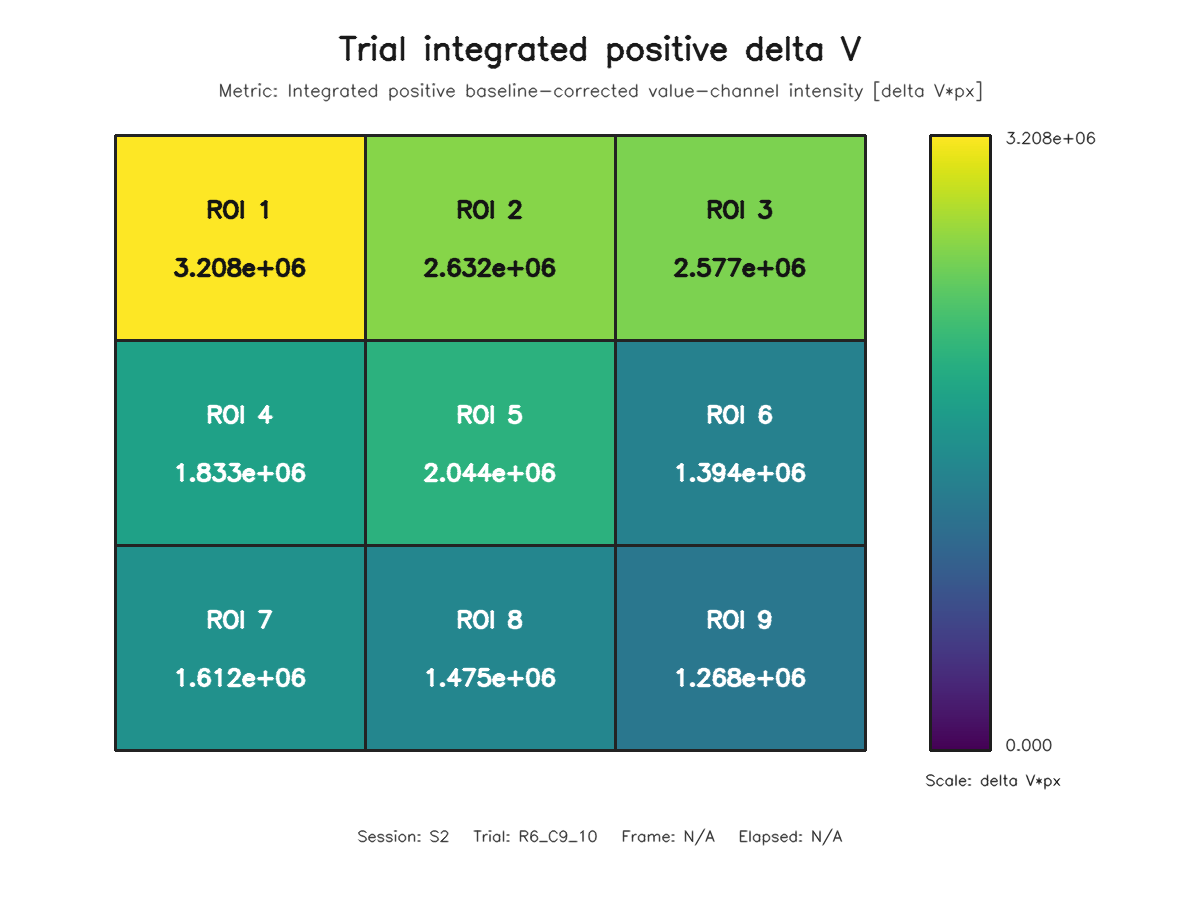

The data file committed next to this chart (first rows):
roi, row, column, value
1, 1, 1, 3207725
2, 1, 2, 2631616
3, 1, 3, 2577291
4, 2, 1, 1833375
5, 2, 2, 2044414
6, 2, 3, 1394197
7, 3, 1, 1612146
8, 3, 2, 1475383
9, 3, 3, 1268089
